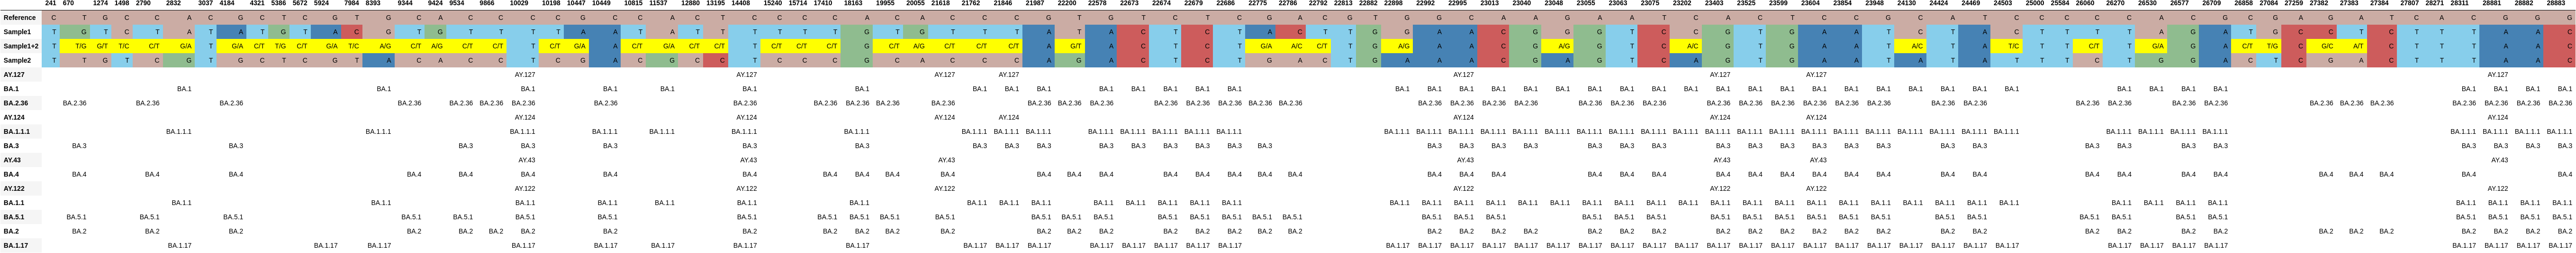

The table this chart was drawn from, first rows:
, 241, 670, 1274, 1498, 2790, 2832, 3037, 4184, 4321, 5386, 5672, 5924, 7984, 8393, 9344, 9424, 9534, 9866, 10029, 10198, 10447, 10449, 10815
Reference, C, T, G, C, C, A, C, G, C, T, C, G, T, G, C, A, C, C, C, C, G, C, C
Sample1, T, G, T, C, T, A, T, A, T, G, T, A, C, G, T, G, T, T, T, T, A, A, T
Sample1+2, T, T/G, G/T, T/C, C/T, G/A, T, G/A, C/T, T/G, C/T, G/A, T/C, A/G, C/T, A/G, C/T, C/T, T, C/T, G/A, A, C/T
Sample2, T, T, G, T, C, G, T, G, C, T, C, G, T, A, C, A, C, C, T, C, G, A, C
AY.127, , , , , , , , , , , , , , , , , , , AY.127, , , , 
BA.1, , , , , , BA.1, , , , , , , , BA.1, , , , , BA.1, , , BA.1, 
BA.2.36, , BA.2.36, , , BA.2.36, , , BA.2.36, , , , , , , BA.2.36, , BA.2.36, BA.2.36, BA.2.36, , , BA.2.36, 
AY.124, , , , , , , , , , , , , , , , , , , AY.124, , , , 
BA.1.1.1, , , , , , BA.1.1.1, , , , , , , , BA.1.1.1, , , , , BA.1.1.1, , , BA.1.1.1, 
BA.3, , BA.3, , , , , , BA.3, , , , , , , , , BA.3, , BA.3, , , BA.3, 
AY.43, , , , , , , , , , , , , , , , , , , AY.43, , , , 
BA.4, , BA.4, , , BA.4, , , BA.4, , , , , , , BA.4, , BA.4, , BA.4, , , BA.4, 
AY.122, , , , , , , , , , , , , , , , , , , AY.122, , , , 
BA.1.1, , , , , , BA.1.1, , , , , , , , BA.1.1, , , , , BA.1.1, , , BA.1.1, 
BA.5.1, , BA.5.1, , , BA.5.1, , , BA.5.1, , , , , , , BA.5.1, , BA.5.1, , BA.5.1, , , BA.5.1, 
BA.2, , BA.2, , , BA.2, , , BA.2, , , , , , , BA.2, , BA.2, BA.2, BA.2, , , BA.2, 
BA.1.17, , , , , , BA.1.17, , , , , , BA.1.17, , BA.1.17, , , , , BA.1.17, , , BA.1.17, 
